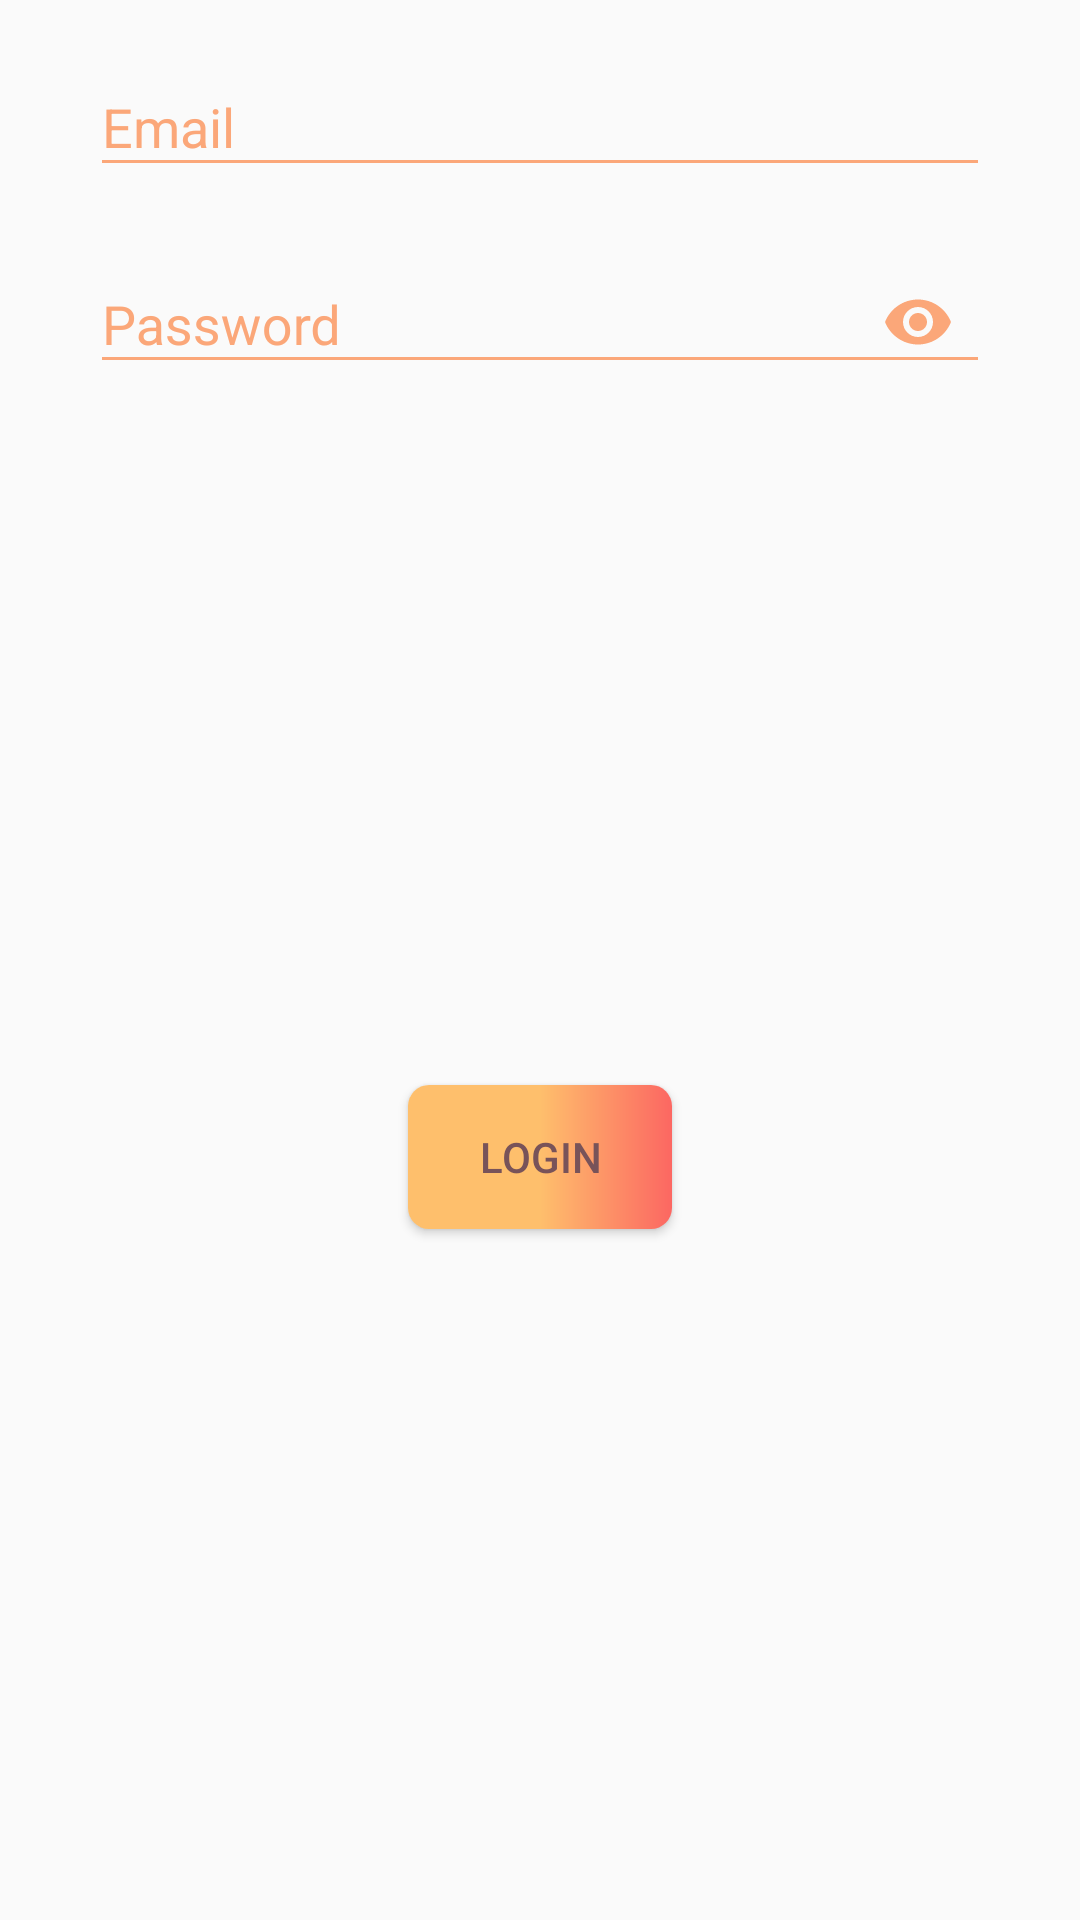

The Android layout XML behind this screen, and the referenced resources:
<!-- AndroidManifest.xml: application theme AppTheme.NoActionBar -->
<!-- res/layout/sign_in_fragment.xml -->
<?xml version="1.0" encoding="utf-8"?>
<LinearLayout xmlns:android="http://schemas.android.com/apk/res/android"
    android:layout_width="match_parent"
    android:layout_height="match_parent"
    xmlns:app="http://schemas.android.com/apk/res-auto"
    android:orientation="vertical"
    android:paddingLeft="30sp"
    android:paddingRight="30sp">

    <android.support.design.widget.TextInputLayout
        android:id="@+id/sign_in_text_input_email"
        android:layout_width="match_parent"
        android:layout_height="wrap_content"
        android:textColorHint="@color/orange"
        android:paddingTop="10sp"
        android:hint="Email">

        <EditText
            android:id="@+id/email"
            android:layout_width="match_parent"
            android:layout_height="wrap_content"
            android:labelFor="@id/email"
            android:inputType="text"
            android:textColor="@color/fields"
            android:theme="@style/LoginEditText"/>

    </android.support.design.widget.TextInputLayout>

    <android.support.design.widget.TextInputLayout
        android:id="@+id/sign_in_text_input_password"
        android:layout_width="match_parent"
        android:layout_height="wrap_content"
        android:gravity="center"
        android:hint="Password"
        android:textColorHint="@color/orange"
        app:passwordToggleEnabled="true"
        app:passwordToggleTint="@color/orange"
        android:paddingTop="10sp">

        <EditText
            android:id="@+id/password"
            android:layout_width="match_parent"
            android:layout_height="wrap_content"
            android:labelFor="@id/password"
            android:inputType="textPassword"
            android:textColor="@color/fields"
            android:theme="@style/LoginEditText"/>

    </android.support.design.widget.TextInputLayout>

    <LinearLayout
        android:layout_width="match_parent"
        android:layout_height="match_parent"
        android:orientation="horizontal"
        android:gravity="center">

        <Button
            android:id="@+id/btn_sign_in"
            android:layout_width="wrap_content"
            android:layout_height="wrap_content"
            android:background="@drawable/gradient"
            android:text="Login"
            android:textColor="@color/fields" />
    </LinearLayout>
</LinearLayout>
<!-- resources referenced by this layout -->
<resources>
  <color name="fields">#785359</color>
  <color name="orange">#FBA779</color>
  <!-- drawable gradient (drawable) -->
  <?xml version="1.0" encoding="utf-8"?>
  <shape xmlns:android="http://schemas.android.com/apk/res/android"
      android:shape="rectangle">
      
      <gradient
          android:startColor="@color/orange_start"
          android:centerColor="@color/orange_center"
          android:endColor="@color/orange_stop"
          android:angle="0" />
      <corners android:radius="7dp" />
      <padding
          android:left="10dp"
          android:top="5dp"
          android:right="10dp"
          android:bottom="5dp" />
  </shape>
  <style name="LoginEditText" parent="Theme.AppCompat.Light">
          <item name="android:textColor">@color/orange</item>
          <item name="android:textColorHint">@color/orange</item>
          <item name="colorControlNormal">@color/orange</item>
          <item name="colorControlActivated">@color/orange</item>
  </style>
  <style name="AppTheme.NoActionBar" parent="Theme.AppCompat.Light.NoActionBar">
          
          <item name="colorPrimary">@color/colorPrimary</item>
          <item name="colorPrimaryDark">@color/colorPrimaryDark</item>
          <item name="colorAccent">@color/orange</item>
      </style>
  <color name="orange_start">#FEBF6C</color>
  <color name="orange_center">#FEBF6C</color>
  <color name="orange_stop">#FC6762</color>
  <color name="colorPrimary">#3F51B5</color>
  <color name="colorPrimaryDark">#303F9F</color>
</resources>
